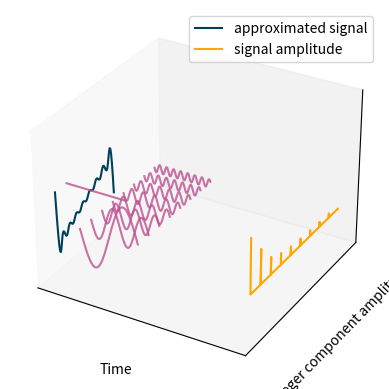

Write Python code to recreate this figure. (Note: this script raises an exception after producing the figure.)
# Define imports

import os

import numpy as np
from matplotlib import pyplot as plt
from matplotlib.animation import FuncAnimation, PillowWriter
from mpl_toolkits.mplot3d import Axes3D

# Setup the save directory
tmp_dir_path = os.path.join(os.getcwd(), "the-fourier-transform-explained")

########################################################################################################################
# Setup figure 1
########################################################################################################################
t_sawtooth = np.arange(0, 1, 1 / 100)
g_sawtooth = t_sawtooth - np.floor(t_sawtooth)

N = 8
vis_mat = np.zeros(
    (N + 1, len(t_sawtooth))
)  # plus 1 to make sure N is the number of sinusoids
vis_mat[0, :] = 1 / 2

for i in range(1, N + 1, 1):
    vis_mat[i, :] = -1 / (np.pi * i) * np.sin(2 * np.pi * i * t_sawtooth)

# Frequency
freq_mag = np.arange(0, N + 1, 1 / 100)
amp_mag = np.zeros_like(freq_mag)
amp_mag[range(0, len(freq_mag), 100)] = np.max(vis_mat, axis=1)

fig = plt.figure()
ax = fig.add_subplot(projection="3d")

ax.plot(
    t_sawtooth,
    np.ones_like(t_sawtooth) * -1,
    np.sum(vis_mat, axis=0),
    color="#003f5c",
    label="approximated signal",
)
ax.plot(
    np.ones_like(freq_mag) * 3,
    freq_mag,
    amp_mag,
    color="#ffa600",
    label="signal amplitude",
)

for cnt in range(1, N + 2, 1):
    i = cnt - 1
    ax.plot(
        t_sawtooth,
        np.ones_like(t_sawtooth) * (i),
        vis_mat[i, :],
        alpha=0.8,
        color="#bc5090",
    )

ax.set_xticks([])
ax.set_yticks([])
ax.set_zticks([])

ax.set_xlabel("Time")
ax.set_ylabel("Integer component amplitude")
ax.set_zlabel("signal magnitude")

ax.legend()


def update(i):
    ax.view_init(elev=20, azim=i)


anim = FuncAnimation(
    fig,
    update,
    frames=np.arange(0, 360 + 1, 1),
    interval=50,
    cache_frame_data=False,
    repeat=False,
)

writergif = PillowWriter(fps=20)
anim.save(os.path.join(tmp_dir_path, f"animation_fourier_series.gif"), writergif)

plt.show()
########################################################################################################################
# Figure 2
########################################################################################################################
############
# ASSUMPTIONS
############

t1 = 0  # start time
t2 = 4  # end time
Fs = 1000  # Sampling frequency
offset = 1  # DC offset

freq1 = 2
freq2 = 3

t = np.arange(t1, t2, 1 / int(t2 * Fs))
g_function = (
    1 / 4 * np.cos(2 * np.pi * freq1 * t) + np.cos(freq2 * 2 * np.pi * t) + offset
)

plt.figure()
plt.title("The function g(t)")
plt.plot(t, g_function)
plt.xlabel("Time (s)")
plt.grid()
plt.savefig(os.path.join(tmp_dir_path, f"function.png"))
plt.show()

########################################################################################################################
# Figure 3
########################################################################################################################

# create your own definition of 1 revolution

########################
# MANUALLY CHOSEN FEATURE (you can edit f to be whatever you want)
########################
f0 = 2.5
########################
theta_range = f0 * 2 * np.pi * t
fig2, ax2 = plt.subplots()

x = g_function * np.cos(theta_range)
y = g_function * np.sin(theta_range)

ax2.set_title(r"Sequential wrapping: $f_0$ = {}".format(f0))
ax2.set_xlim([-2.5, 2.5])
ax2.set_ylim([-2.5, 2.5])
ax2.grid()
ax2.set_xlabel("x")
ax2.set_xlabel("y")

(line,) = ax2.plot(x, y, zorder=10, color="b", linestyle="--")
line_com = ax2.scatter(0, 0, marker="x", color="r", zorder=20, label="center of mass")
ax2.legend()

annotation = ax2.annotate(
    "", xy=(0, 0), xytext=(x[0], y[0]), arrowprops={"arrowstyle": "<-"}
)


def update2(i, line, annotation):
    line.set_data(x[:i], y[:i])
    annotation.set_position((x[i], y[i]))

    line_com.set_offsets([np.mean(x[: i + 1]), np.mean(y[: i + 1])])

    # return line, annotation,


anim2 = FuncAnimation(
    fig2,
    update2,
    frames=range(1, len(theta_range) - 1, 100),
    fargs=[line, annotation],
    interval=0.1,
    blit=False,
    cache_frame_data=False,
    repeat=False,
)

writergif2 = PillowWriter(fps=200)
anim2.save(os.path.join(tmp_dir_path, f"animation_fourier_wrapping.gif"), writergif2)

plt.show()

########################################################################################################################
# Figure 4
########################################################################################################################
plt.close("all")
# Crucial to use widget for ipywidgets (in every cell you use the magic line, crashes if you use %matplotlib notebook or anything like that)
# plot as magnitude and phase
fig, ax = plt.subplots(2, 3, figsize=(10, 8))
ax = ax.flatten()

f0_vals = [0, 1, 2, 3, 4, 5]
# define figure 1 - For cartesian

lines = []
coms = []

for cnt, axs in enumerate(ax):
    axs.set_xlim((-2.5, 2.5))
    axs.set_ylim((-2.5, 2.5))
    axs.grid()
    axs.set_title(f"$f_0 = {f0_vals[cnt]}$")
    axs.set_xlabel("x")
    axs.set_ylabel("y")

    # plot a unit circle
    axs.plot(np.linspace(-1, 1, 50), np.sqrt(1 - np.linspace(-1, 1, 50) ** 2), "k--")
    axs.plot(
        np.linspace(-1, 1, 50), -1 * np.sqrt(1 - np.linspace(-1, 1, 50) ** 2), "k--"
    )

    x = g_function * np.cos(2 * np.pi * f0_vals[cnt] * t)
    y = g_function * np.sin(2 * np.pi * f0_vals[cnt] * t)

    mean_x = np.mean(x)
    mean_y = np.mean(y)

    axs.plot(x, y, zorder=10, color="b", linestyle="--")
    axs.scatter(
        [mean_x], [mean_y], marker="x", color="r", label="center of mass", zorder=20
    )
    axs.legend()

fig.tight_layout()
plt.savefig(os.path.join(tmp_dir_path, f"different_wraps_and_com.png"))
plt.show()

########################################################################################################################
# Figure 5
########################################################################################################################
plt.close("all")

real = []
imag = []
radius = []
angle = []

f_start = -5
f_end = 5
granularity = 1000
f_range = np.linspace(f_start, f_end, granularity)

for f0 in f_range:
    theta_range = 2 * np.pi * f0 * t

    x = g_function * np.cos(theta_range)
    y = g_function * np.sin(theta_range)

    mu_x = np.mean(x)
    mu_y = np.mean(y)

    real.append(mu_x)
    imag.append(mu_y)

    radius.append(np.sqrt(mu_x**2 + mu_y**2))
    angle.append(np.arctan2(mu_y, mu_x))

fig3, ax3 = plt.subplots(2, 2, figsize=(10, 10))
ax3 = ax3.flatten()

ax3[0].set_title("x component")
ax3[1].set_title("y component")
ax3[2].set_title("Vector magnitude")
ax3[3].set_title("vector angle")

for axs in ax3:
    axs.set_xlabel("Frequency (Hz)")

(line1,) = ax3[0].plot([], [], color="k")
(line2,) = ax3[1].plot([], [], color="k")
(line3,) = ax3[2].plot([], [], color="k")
(line4,) = ax3[3].plot([], [], color="k")

data_tup = (real, imag, radius, angle)
line_tup = (line1, line2, line3, line4)


def animate_test(num, f_range, data_tup, line_tup):
    for i in range(len(data_tup)):
        line_tup[i].set_data(f_range[:num], data_tup[i][:num])
        line_tup[i].axes.axis(
            [f_start, f_end, np.min(data_tup[i]), np.max(data_tup[i])]
        )

    return (line_tup,)


fig.tight_layout()

anim3 = FuncAnimation(
    fig3,
    animate_test,
    range(0, len(f_range), 10),
    fargs=[f_range, data_tup, line_tup],
    interval=1.5,
    blit=False,
    repeat=False,
)
# lowering interval will speed up the animation

writergif3 = PillowWriter(fps=20)
anim3.save(
    os.path.join(tmp_dir_path, f"animation_real_imag_components.gif"), writergif3
)

plt.show()

########################################################################################################################
# Figure 6
########################################################################################################################
f = 5
data_forward = np.exp(1j * 2 * np.pi * f * t)
data_backward = np.exp(-1j * 2 * np.pi * f * t)

ax1_x = np.real(data_forward)
ax1_y = np.imag(data_forward)

ax2_x = np.real(data_backward)
ax2_y = np.imag(data_backward)

fig4 = plt.figure(figsize=(9, 9))
ax4 = fig4.add_subplot(1, 2, 1, projection="3d")
ax4.set_title("anti-clockwise rotation")
ax4.set_xlabel("Time")
ax4.set_ylabel("Real")
ax4.set_zlabel("Imaginary")
ax4.set_xticks([])
ax4.set_yticks([])
ax4.set_zticks([])
(line1_1,) = ax4.plot(
    t, ax1_x, ax1_y, zorder=30, color="#003f5c", label="complex representation"
)
(line1_2,) = ax4.plot(
    t, ax1_x, [0] * len(t), zorder=20, color="#bc5090", label="real representation"
)
(line1_3,) = ax4.plot(
    t, [0] * len(t), ax1_y, zorder=10, color="#ffa600", label="imaginary representation"
)
ax4.legend()

ax5 = fig4.add_subplot(1, 2, 2, projection="3d")
ax5.set_title("clockwise rotation")
ax5.set_xlabel("Time")
ax5.set_ylabel("Real")
ax5.set_zlabel("Imaginary")
ax5.set_xticks([])
ax5.set_yticks([])
ax5.set_zticks([])
(line2_1,) = ax5.plot(t, ax2_x, ax2_y, zorder=30, color="#003f5c")
(line2_2,) = ax5.plot(t, ax2_x, [0] * len(t), zorder=20, color="#bc5090")
(line2_3,) = ax5.plot(t, [0] * len(t), ax2_y, zorder=10, color="#ffa600")

fig4.tight_layout(w_pad=4)


def animate_f_differences(num, line1_1, line1_2, line1_3, line2_1, line2_2, line2_3):
    line1_1.set_data(t[:num], ax1_x[:num])
    line1_1.set_3d_properties(ax1_y[:num])

    line1_2.set_data(t[:num], ax1_x[:num])
    line1_2.set_3d_properties([0] * num)

    line1_3.set_data(t[:num], [0] * num)
    line1_3.set_3d_properties(ax1_y[:num])

    line2_1.set_data(t[:num], ax2_x[:num])
    line2_1.set_3d_properties(ax2_y[:num])

    line2_2.set_data(t[:num], ax2_x[:num])
    line2_2.set_3d_properties([0] * num)

    line2_3.set_data(t[:num], [0] * num)
    line2_3.set_3d_properties(ax2_y[:num])

    return (
        line1_1,
        line1_2,
        line1_3,
        line2_1,
        line2_2,
        line2_3,
    )


anim4 = FuncAnimation(
    fig4,
    animate_f_differences,
    range(0, len(t), 100),
    fargs=[line1_1, line1_2, line1_3, line2_1, line2_2, line2_3],
    interval=0.01,
    blit=False,
    repeat=False,
)

writergif4 = PillowWriter(fps=200)
anim4.save(os.path.join(tmp_dir_path, f"animation_rotation.gif"), writergif4)

plt.show()
